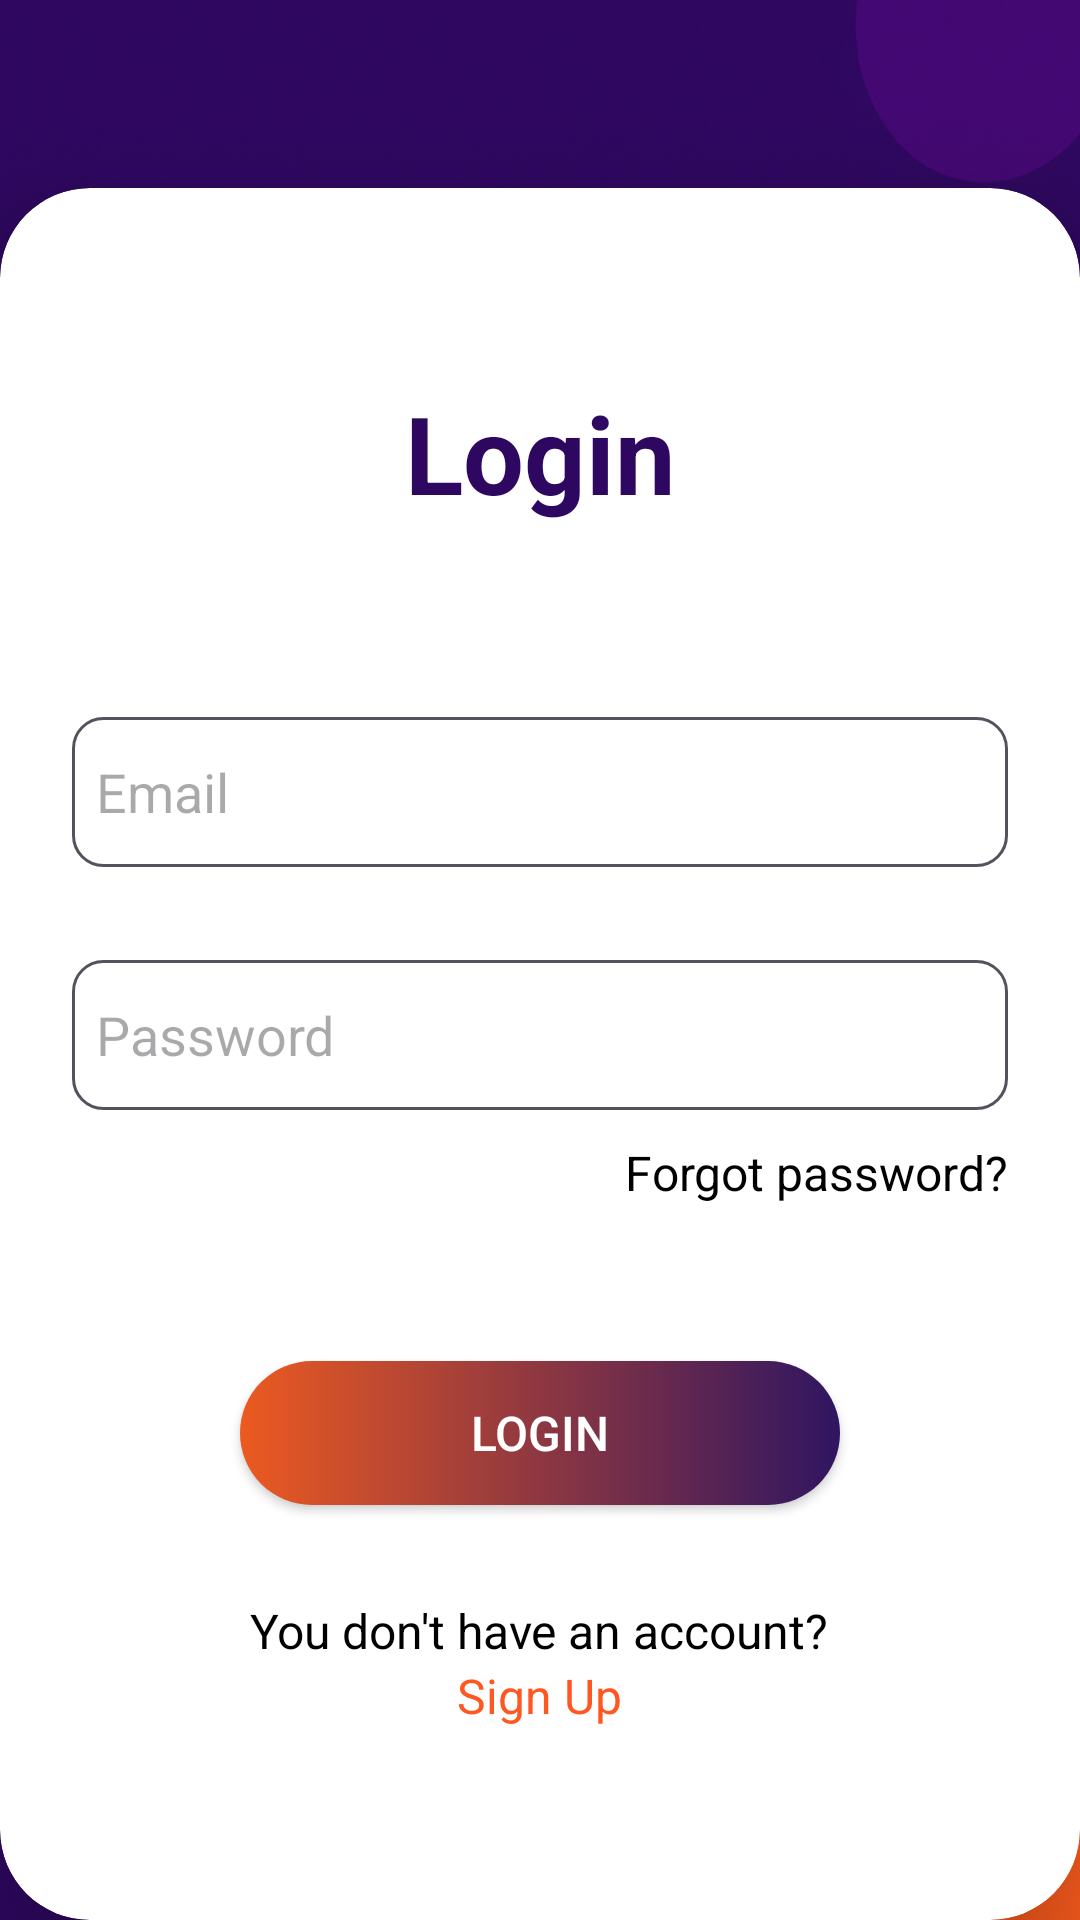

This screen was rendered from an Android layout file. Write that file and the resources it references.
<!-- AndroidManifest.xml: application theme Theme.QuizGame -->
<!-- res/layout/activity_signin.xml -->
<?xml version="1.0" encoding="utf-8"?>
<androidx.constraintlayout.widget.ConstraintLayout
    xmlns:android="http://schemas.android.com/apk/res/android"
    xmlns:app="http://schemas.android.com/apk/res-auto"
    xmlns:tools="http://schemas.android.com/tools"
    android:id="@+id/signin"
    android:layout_width="match_parent"
    android:layout_height="match_parent"
    android:background="@drawable/game"
    tools:context=".activity_signin">

    
    <androidx.cardview.widget.CardView
        android:id="@+id/card_signin"
        android:layout_width="0dp"
    android:layout_height="wrap_content"
    app:cardCornerRadius="30dp"
    app:cardElevation="20dp"
    app:layout_constraintBottom_toBottomOf="parent"
    app:layout_constraintStart_toStartOf="parent"
    app:layout_constraintEnd_toEndOf="parent">

        <LinearLayout
            android:layout_width="match_parent"
            android:layout_height="wrap_content"
            android:orientation="vertical"
            android:padding="24dp">
            <Space
                android:layout_width="match_parent"
                android:layout_height="40dp"
                android:layout_weight="1" />

            
            <TextView
                android:layout_width="match_parent"
                android:layout_height="wrap_content"
                android:text="Login"
                android:textAlignment="center"
                android:textColor="@color/purple"
                android:textSize="36sp"
                android:textStyle="bold" />
            <Space
                android:layout_width="match_parent"
                android:layout_height="40dp"
                android:layout_weight="1" />
            
            <EditText
                android:id="@+id/login_email"
                android:layout_width="match_parent"
                android:layout_height="50dp"
                android:layout_marginTop="24dp"
                android:background="@drawable/edittext_background"
                android:drawablePadding="8dp"
                android:hint="Email"
                android:padding="8dp"
                android:textColor="@color/black" />
            <Space
                android:layout_width="match_parent"
                android:layout_height="15dp"
                android:layout_weight="1" />

            
            <EditText
                android:id="@+id/login_password"
                android:layout_width="match_parent"
                android:layout_height="50dp"
                android:layout_marginTop="16dp"
                android:background="@drawable/edittext_background"
                android:drawablePadding="8dp"
                android:hint="Password"
                android:inputType="textPassword"
                android:padding="8dp"
                android:textColor="@color/black" />
            <TextView
                android:id="@+id/passwordreset"
                android:layout_width="wrap_content"
                android:layout_height="wrap_content"
                android:layout_marginTop="10dp"
                android:layout_gravity="right"
                android:text="Forgot password?"
                android:textColor="@color/black"
                android:textSize="16sp" />
            <Space
                android:layout_width="match_parent"
                android:layout_height="20dp"
                android:layout_weight="1" />

            
            <androidx.appcompat.widget.AppCompatButton
                android:id="@+id/login_button"
                android:layout_width="200dp"
                android:layout_height="48dp"
                android:layout_gravity="center"
                android:layout_marginTop="32dp"
                android:background="@drawable/btn_gradient"
                android:text="Login"
                android:textColor="@android:color/white"
                android:textSize="16sp" />
            <Space
                android:layout_width="match_parent"
                android:layout_height="15dp"
                android:layout_weight="1" />

            
            <TextView
                android:id="@+id/text"
                android:layout_width="wrap_content"
                android:layout_height="wrap_content"
                android:layout_gravity="center"
                android:layout_marginTop="16dp"
                android:text="You don't have an account?"
                android:textColor="@color/black"
                android:textSize="16sp" />

            <TextView
                android:id="@+id/signupRedirectText"
                android:layout_width="wrap_content"
                android:layout_height="wrap_content"
                android:layout_gravity="center"
                android:text="Sign Up"
                android:textColor="@color/orange"
                android:textSize="16sp" />
            <Space
                android:layout_width="match_parent"
                android:layout_height="40dp"
                android:layout_weight="1" />

        </LinearLayout>
    </androidx.cardview.widget.CardView>

</androidx.constraintlayout.widget.ConstraintLayout>
<!-- resources referenced by this layout -->
<resources>
  <color name="black">#FF000000</color>
  <color name="orange">#FF5722</color>
  <color name="purple">#2e0760</color>
  <!-- drawable btn_gradient (drawable) -->
  <shape xmlns:android="http://schemas.android.com/apk/res/android">
  <gradient
      android:startColor="#EC5A21"
      android:endColor="#2F1561"
      android:type="linear"
      />
  <corners android:radius="50dp"
      />
  </shape>
  <!-- drawable edittext_background (drawable) -->
  <?xml version="1.0" encoding="utf-8"?>
  <shape xmlns:android="http://schemas.android.com/apk/res/android"
      android:shape="rectangle">
  
      <stroke
          android:width="1dp"
          android:color="#56515D"/>
      <corners
          android:radius="10dp"/>
  </shape>
  <!-- drawable game: png bitmap (drawable, 850349 bytes) -->
  <style name="Theme.QuizGame" parent="Base.Theme.QuizGame" />
  <style name="Base.Theme.QuizGame" parent="Theme.Material3.DayNight.NoActionBar">
          <item name="android:windowSplashScreenAnimatedIcon">@null</item>
          <item name="android:windowSplashScreenBackground">@null</item>
          <item name="android:windowSplashScreenBrandingImage">@null</item>
          <item name="android:windowIsTranslucent">true</item>
      </style>
</resources>
